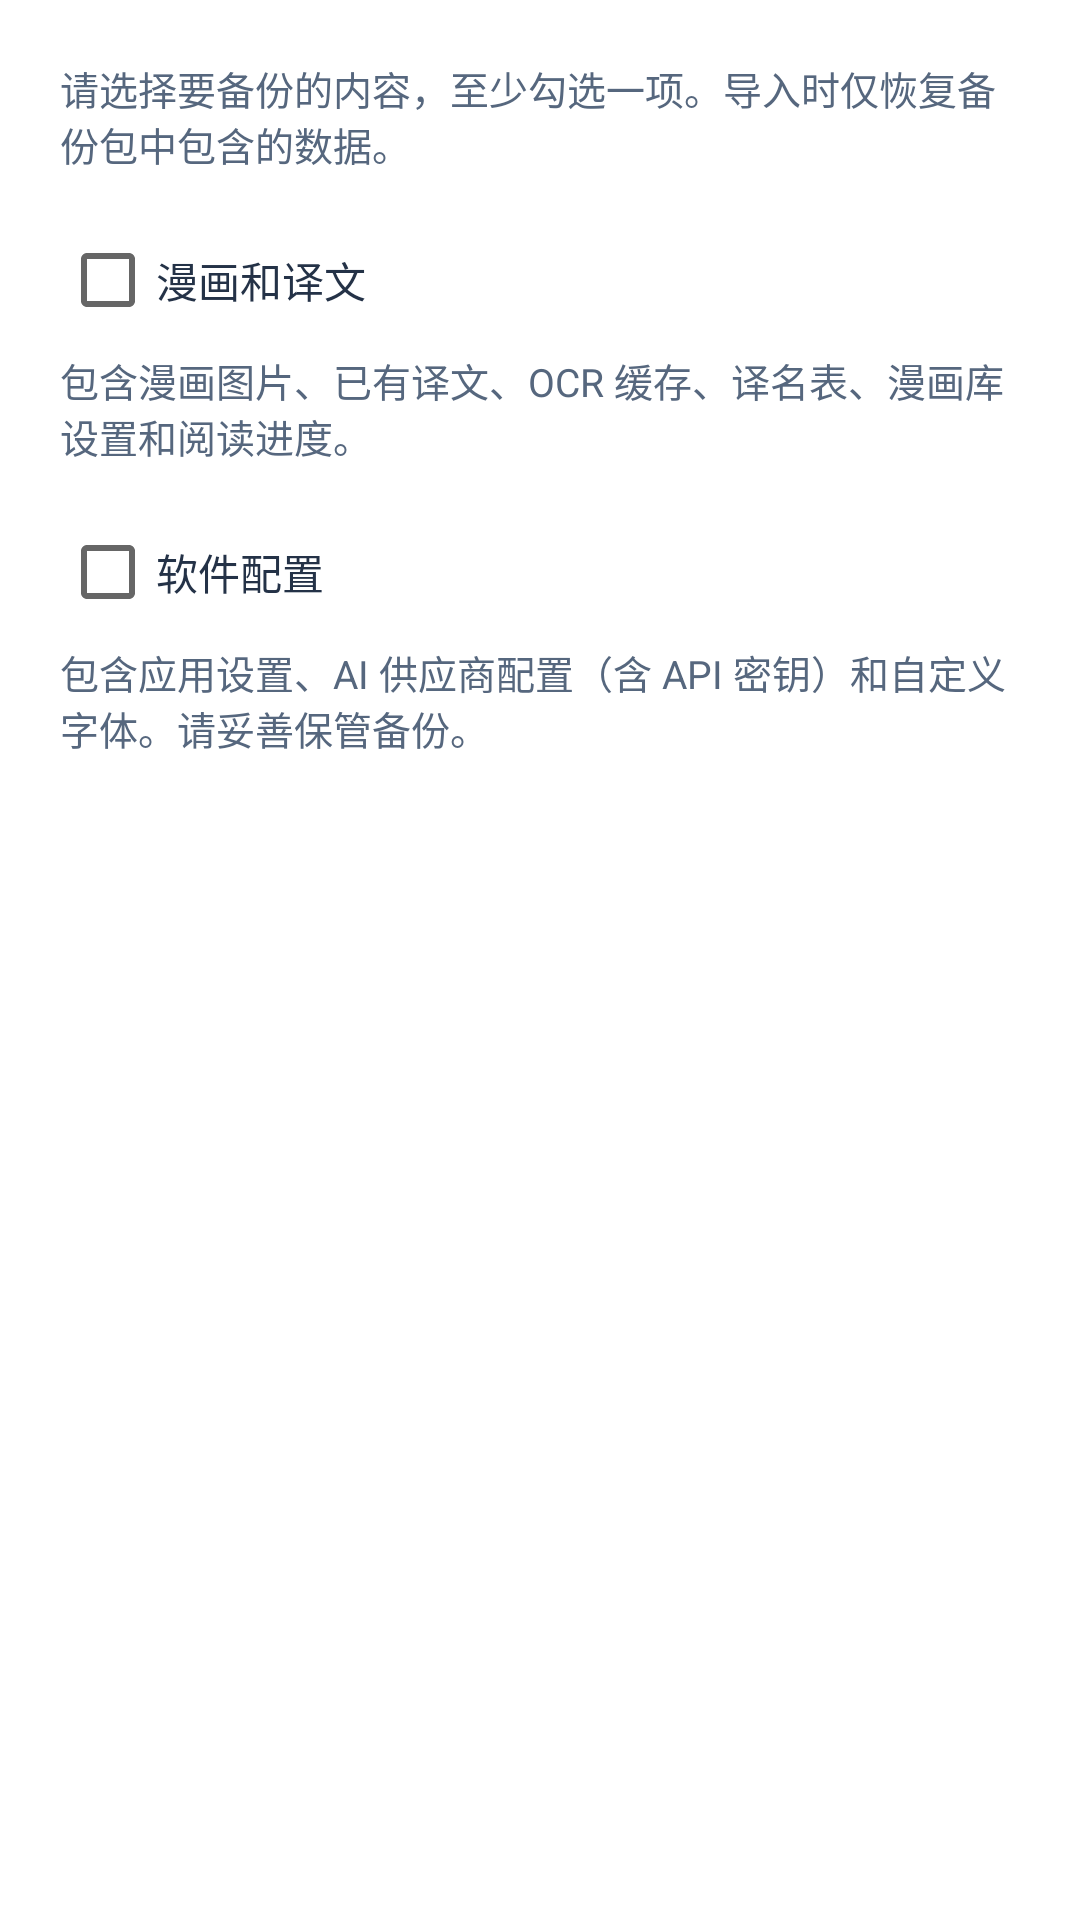

The Android layout XML behind this screen, and the referenced resources:
<!-- AndroidManifest.xml: application theme Theme.MangaTranslator -->
<!-- res/layout/dialog_backup_export_options.xml -->
<?xml version="1.0" encoding="utf-8"?>
<ScrollView xmlns:android="http://schemas.android.com/apk/res/android"
    android:layout_width="match_parent"
    android:layout_height="wrap_content"
    android:clipToPadding="false">

    <LinearLayout
        android:layout_width="match_parent"
        android:layout_height="wrap_content"
        android:orientation="vertical"
        android:padding="20dp">

        <TextView
            android:layout_width="match_parent"
            android:layout_height="wrap_content"
            android:text="@string/backup_export_options_hint"
            android:textAppearance="@style/Widget.MangaTranslator.BodyMuted" />

        <androidx.appcompat.widget.AppCompatCheckBox
            android:id="@+id/backup_include_manga"
            android:layout_width="match_parent"
            android:layout_height="wrap_content"
            android:layout_marginTop="12dp"
            android:minHeight="48dp"
            android:text="@string/backup_include_manga"
            android:textColor="?attr/dialogTextColor" />

        <TextView
            android:layout_width="match_parent"
            android:layout_height="wrap_content"
            android:text="@string/backup_include_manga_hint"
            android:textAppearance="@style/Widget.MangaTranslator.BodyMuted" />

        <androidx.appcompat.widget.AppCompatCheckBox
            android:id="@+id/backup_include_settings"
            android:layout_width="match_parent"
            android:layout_height="wrap_content"
            android:layout_marginTop="12dp"
            android:minHeight="48dp"
            android:text="@string/backup_include_settings"
            android:textColor="?attr/dialogTextColor" />

        <TextView
            android:layout_width="match_parent"
            android:layout_height="wrap_content"
            android:text="@string/backup_include_settings_hint"
            android:textAppearance="@style/Widget.MangaTranslator.BodyMuted" />
    </LinearLayout>
</ScrollView>
<!-- resources referenced by this layout -->
<resources>
  <string name="backup_export_options_hint">请选择要备份的内容，至少勾选一项。导入时仅恢复备份包中包含的数据。</string>
  <string name="backup_include_manga">漫画和译文</string>
  <string name="backup_include_manga_hint">包含漫画图片、已有译文、OCR 缓存、译名表、漫画库设置和阅读进度。</string>
  <string name="backup_include_settings">软件配置</string>
  <string name="backup_include_settings_hint">包含应用设置、AI 供应商配置（含 API 密钥）和自定义字体。请妥善保管备份。</string>
  <style name="Widget.MangaTranslator.BodyMuted" parent="TextAppearance.AppCompat.Body1">
          <item name="android:textSize">13sp</item>
          <item name="android:textColor">?attr/mutedTextColor</item>
      </style>
  <color name="light_accent">#245FC2</color>
  <color name="light_decor">#3674D9</color>
  <color name="light_base">#FFFFFF</color>
  <color name="light_surface">#FFFFFF</color>
  <color name="light_surface_alt">#F0F6FF</color>
  <color name="light_button">#E8F1FF</color>
  <color name="light_hero_end">#D7EEFA</color>
  <color name="light_button_text">#204E91</color>
  <color name="light_foreground">#243247</color>
  <color name="light_muted_text">#56677E</color>
  <color name="light_outline">#8095B0</color>
  <color name="light_hero_start">#E4EFFF</color>
  <color name="light_hero_text">#193F70</color>
  <style name="Widget.MangaTranslator.Button" parent="Widget.AppCompat.Button">
          <item name="android:background">@drawable/bg_sticker_control</item>
          <item name="android:elevation">0dp</item>
          <item name="android:stateListAnimator">@null</item>
          <item name="android:textColor">@color/button_label_text</item>
          <item name="android:textAllCaps">false</item>
          <item name="android:textStyle">bold</item>
          <item name="android:minHeight">50dp</item>
          <item name="android:paddingStart">18dp</item>
          <item name="android:paddingEnd">18dp</item>
          <item name="android:paddingTop">10dp</item>
          <item name="android:paddingBottom">12dp</item>
      </style>
  <!-- drawable bg_dialog_surface (drawable) -->
  <?xml version="1.0" encoding="utf-8"?>
  <inset xmlns:android="http://schemas.android.com/apk/res/android"
      android:insetLeft="12dp"
      android:insetTop="16dp"
      android:insetRight="12dp"
      android:insetBottom="16dp">
      <layer-list>
          <item android:left="5dp" android:top="6dp">
              <shape android:shape="rectangle">
                  <solid android:color="#48000000" />
                  <corners android:radius="3dp" />
              </shape>
          </item>
          <item android:right="6dp" android:bottom="6dp">
              <shape android:shape="rectangle">
                  <corners android:radius="3dp" />
                  <solid android:color="?attr/surfaceColor" />
                  <stroke android:width="1dp" android:color="?attr/outlineColor" />
              </shape>
          </item>
      </layer-list>
  </inset>
  <style name="Widget.MangaTranslator.AlertDialogButton" parent="Widget.MangaTranslator.Button">
          <item name="android:layout_marginBottom">0dp</item>
      </style>
</resources>
